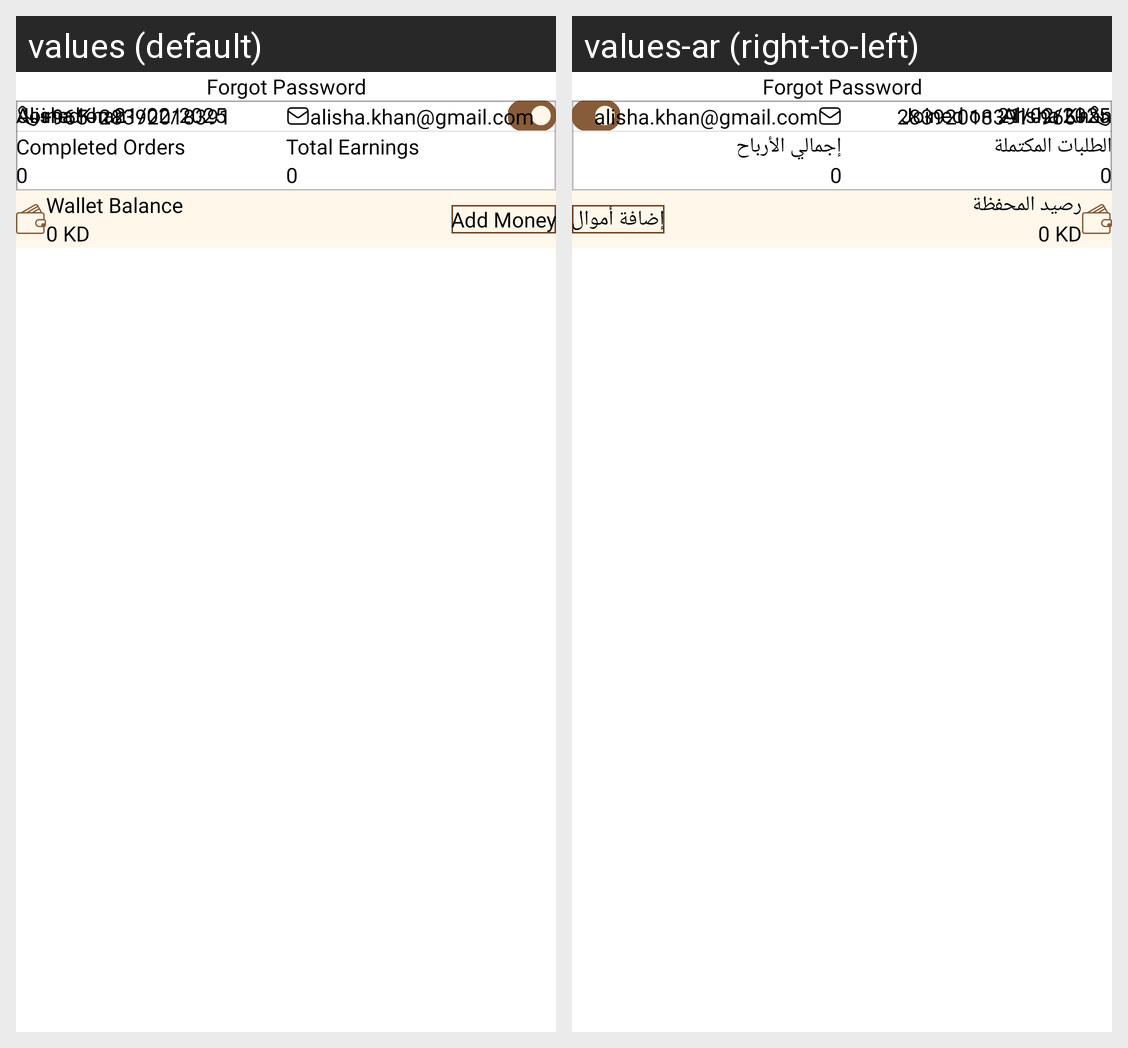

Locale-by-locale string values for the Android screen shown in this grid:
Android screen res/layout/fragment_user_detail.xml rendered under 2 locales, left to right: values (default), values-ar (right-to-left). Device: Nexus 5 (rendered at 1080×1920; each locale shown at half size, 540×960, under a caption strip naming it); theme Theme.DesynatAdmin.
Strings drawn on this screen, with the default value and each locale's value (text and hints the layout hard-codes, and strings that could not be matched under every locale, appear in the picture but are not listed):

completed_orders
  values: Completed Orders
  values-ar: الطلبات المكتملة

total_earnings
  values: Total Earnings
  values-ar: إجمالي الأرباح

wallet_balance
  values: Wallet Balance
  values-ar: رصيد المحفظة

add_money
  values: Add Money
  values-ar: إضافة أموال
